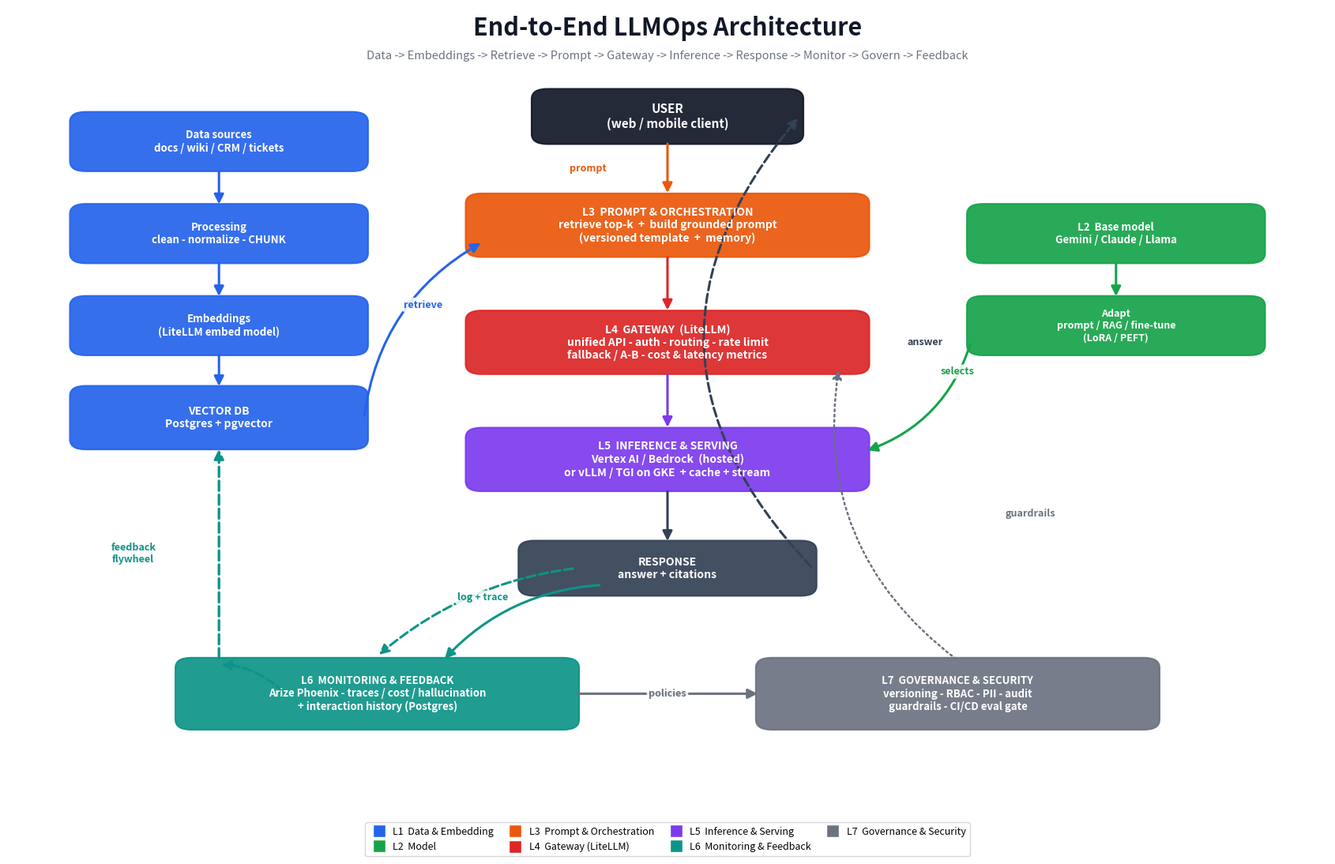

This figure's Python source:
"""
Generate an end-to-end LLMOps architecture diagram (PNG).

Draws the 7 layers from LLMOps-Architecture.md and connects every dot:
User -> Orchestration -> Gateway -> Inference -> Response, with the
Data/Embedding pipeline feeding retrieval, the Model layer feeding inference,
and the Monitoring + Governance layers closing the feedback flywheel.

Run:  python architecture_diagram.py
Out:  llmops_architecture.png  (and .svg)
"""

import matplotlib.pyplot as plt
from matplotlib.patches import FancyBboxPatch, FancyArrowPatch
from matplotlib.lines import Line2D

# ----- palette (one color per layer) ---------------------------------------
C = {
    "data":  "#2563eb",  # L1 Data & Embedding      (blue)
    "model": "#16a34a",  # L2 Model                 (green)
    "orch":  "#ea580c",  # L3 Prompt & Orchestration(orange)
    "gw":    "#dc2626",  # L4 Gateway               (red)
    "inf":   "#7c3aed",  # L5 Inference & Serving   (purple)
    "mon":   "#0d9488",  # L6 Monitoring & Feedback (teal)
    "gov":   "#6b7280",  # L7 Governance & Security (gray)
    "user":  "#111827",  # user
}

fig, ax = plt.subplots(figsize=(17, 11), dpi=200)
ax.set_xlim(0, 100)
ax.set_ylim(0, 100)
ax.axis("off")


def box(x, y, w, h, text, color, text_color="white", fs=11, bold=True):
    """Draw a rounded box centered at (x, y)."""
    patch = FancyBboxPatch(
        (x - w / 2, y - h / 2), w, h,
        boxstyle="round,pad=0.3,rounding_size=1.2",
        linewidth=1.5, edgecolor=color, facecolor=color, alpha=0.92,
        mutation_aspect=1,
    )
    ax.add_patch(patch)
    ax.text(
        x, y, text, ha="center", va="center", color=text_color,
        fontsize=fs, fontweight="bold" if bold else "normal", zorder=5,
        wrap=True,
    )
    return (x, y, w, h)


def arrow(p1, p2, color="#374151", style="-|>", lw=2.2, ls="-", rad=0.0,
          label=None, label_off=(0, 0), label_color=None, fs=9):
    a = FancyArrowPatch(
        p1, p2, arrowstyle=style, mutation_scale=18,
        linewidth=lw, color=color, linestyle=ls,
        connectionstyle=f"arc3,rad={rad}", zorder=3,
    )
    ax.add_patch(a)
    if label:
        mx = (p1[0] + p2[0]) / 2 + label_off[0]
        my = (p1[1] + p2[1]) / 2 + label_off[1]
        ax.text(mx, my, label, ha="center", va="center",
                fontsize=fs, color=label_color or color, fontweight="bold",
                bbox=dict(boxstyle="round,pad=0.2", fc="white", ec="none",
                          alpha=0.85), zorder=6)


# ===== TITLE =================================================================
ax.text(50, 97.5, "End-to-End LLMOps Architecture",
        ha="center", va="center", fontsize=22, fontweight="bold",
        color="#111827")
ax.text(50, 94.2,
        "Data -> Embeddings -> Retrieve -> Prompt -> Gateway -> Inference -> Response -> Monitor -> Govern -> Feedback",
        ha="center", va="center", fontsize=10.5, color="#6b7280", style="italic")

# ===== CENTER REQUEST FLOW ===================================================
user   = box(50, 87, 20, 6, "USER\n(web / mobile client)", C["user"], fs=11)
orch   = box(50, 74, 30, 7,
             "L3  PROMPT & ORCHESTRATION\nretrieve top-k  +  build grounded prompt\n(versioned template  +  memory)",
             C["orch"], fs=10)
gw     = box(50, 60, 30, 7,
             "L4  GATEWAY  (LiteLLM)\nunified API - auth - routing - rate limit\nfallback / A-B - cost & latency metrics",
             C["gw"], fs=10)
inf    = box(50, 46, 30, 7,
             "L5  INFERENCE & SERVING\nVertex AI / Bedrock  (hosted)\nor vLLM / TGI on GKE  + cache + stream",
             C["inf"], fs=10)
resp   = box(50, 33, 22, 6, "RESPONSE\nanswer + citations", "#334155", fs=10)

# center vertical arrows (request path)
arrow((50, 84), (50, 77.6), color=C["orch"], label="prompt", label_off=(-6, 0))
arrow((50, 70.4), (50, 63.6), color=C["gw"])
arrow((50, 56.4), (50, 49.6), color=C["inf"])
arrow((50, 42.4), (50, 36), color="#334155")
# response back up to user (curved, on the right)
arrow((61, 33), (60, 87), color="#334155", ls="--", rad=-0.45,
      label="answer", label_off=(9, 0), label_color="#334155")

# ===== LEFT: DATA & EMBEDDING PIPELINE (L1) ==================================
src    = box(16, 84, 22, 6.5, "Data sources\ndocs / wiki / CRM / tickets", C["data"], fs=9.5)
proc   = box(16, 73, 22, 6.5, "Processing\nclean - normalize - CHUNK", C["data"], fs=9.5)
emb    = box(16, 62, 22, 6.5, "Embeddings\n(LiteLLM embed model)", C["data"], fs=9.5)
vdb    = box(16, 51, 22, 7, "VECTOR DB\nPostgres + pgvector", C["data"], fs=10)

arrow((16, 80.75), (16, 76.25), color=C["data"])
arrow((16, 69.75), (16, 65.25), color=C["data"])
arrow((16, 58.75), (16, 54.5), color=C["data"])
# vector db feeds retrieval in orchestration
arrow((27, 51), (36, 72), color=C["data"], rad=-0.25,
      label="retrieve", label_off=(0, 3), label_color=C["data"])

# ===== RIGHT: MODEL LAYER (L2) ===============================================
base   = box(84, 73, 22, 6.5, "L2  Base model\nGemini / Claude / Llama", C["model"], fs=9.5)
adapt  = box(84, 62, 22, 6.5, "Adapt\nprompt / RAG / fine-tune\n(LoRA / PEFT)", C["model"], fs=9)
arrow((84, 69.75), (84, 65.25), color=C["model"])
# model layer selects the served model
arrow((73, 60), (65, 47), color=C["model"], rad=-0.25,
      label="selects", label_off=(3, 3), label_color=C["model"])

# ===== BOTTOM: MONITORING (L6) & GOVERNANCE (L7) =============================
mon    = box(28, 18, 30, 8,
             "L6  MONITORING & FEEDBACK\nArize Phoenix - traces / cost / hallucination\n+ interaction history (Postgres)",
             C["mon"], fs=9.5)
gov    = box(72, 18, 30, 8,
             "L7  GOVERNANCE & SECURITY\nversioning - RBAC - PII - audit\nguardrails - CI/CD eval gate",
             C["gov"], fs=9.5)

# response + user feedback into monitoring
arrow((45, 31), (33, 22), color=C["mon"], rad=0.2,
      label="log + trace", label_off=(-3, 3), label_color=C["mon"])
arrow((43, 33), (28, 22.5), color=C["mon"], ls="--", rad=0.15)
# monitoring -> governance
arrow((43, 18), (57, 18), color=C["gov"], label="policies", fs=9)
# governance guards the gateway
arrow((72, 22), (63, 57), color=C["gov"], ls=":", rad=-0.3, lw=1.8,
      label="guardrails", label_off=(10, 0), label_color=C["gov"])
# feedback flywheel: monitoring back up to data pipeline
arrow((16, 22), (16, 47.5), color=C["mon"], ls="--", rad=0.0, lw=2.4,
      label="feedback\nflywheel", label_off=(-6.5, 0), label_color=C["mon"], fs=9)
arrow((21, 18), (16, 21.5), color=C["mon"], ls="--", rad=0.2)

# ===== LEGEND ================================================================
legend_items = [
    ("L1  Data & Embedding", C["data"]),
    ("L2  Model", C["model"]),
    ("L3  Prompt & Orchestration", C["orch"]),
    ("L4  Gateway (LiteLLM)", C["gw"]),
    ("L5  Inference & Serving", C["inf"]),
    ("L6  Monitoring & Feedback", C["mon"]),
    ("L7  Governance & Security", C["gov"]),
]
handles = [Line2D([0], [0], marker="s", color="w", markerfacecolor=c,
                  markersize=12, label=t) for t, c in legend_items]
ax.legend(handles=handles, loc="lower center", ncol=4, frameon=True,
          fontsize=9, bbox_to_anchor=(0.5, -0.02), handletextpad=0.4,
          columnspacing=1.2)

plt.tight_layout()
fig.savefig("llmops_architecture.png", dpi=200, bbox_inches="tight",
            facecolor="white")
fig.savefig("llmops_architecture.svg", bbox_inches="tight", facecolor="white")
print("Saved llmops_architecture.png and .svg")
